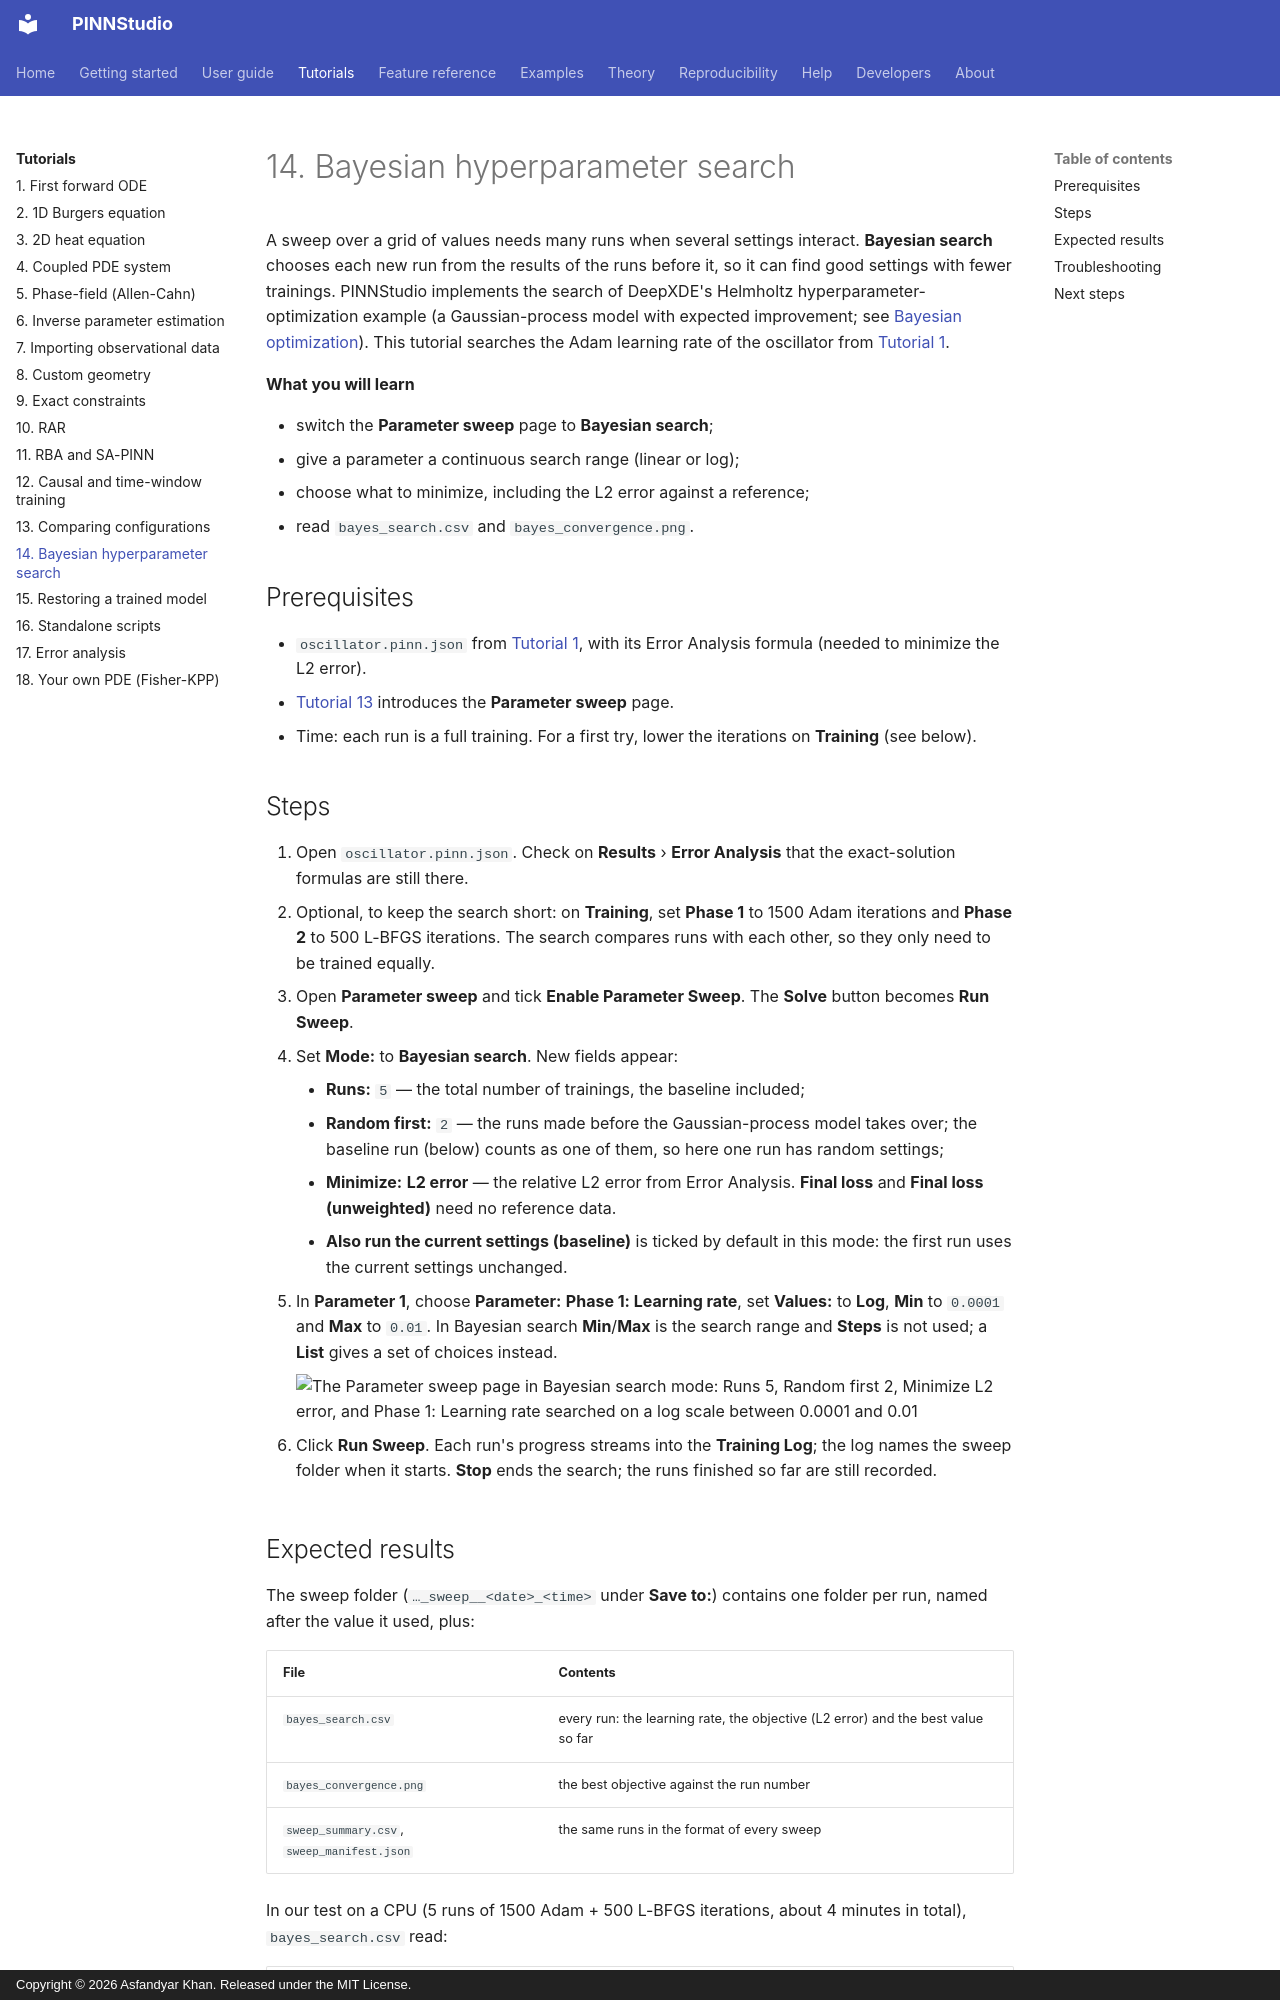

repository: AsfandyarKhan72/PINNStudio · page: tutorials/14-bayesian/index.html · generator: mkdocs · copyright: Copyright © 2026 Asfandyar Khan. Released under the MIT License.

# 14. Bayesian hyperparameter search

A sweep over a grid of values needs many runs when several settings interact. **Bayesian search** chooses each
new run from the results of the runs before it, so it can find good settings with fewer trainings. PINNStudio
implements the search of DeepXDE's Helmholtz hyperparameter-optimization example (a Gaussian-process model with
expected improvement; see [Bayesian optimization](../theory/bayesian.md)). This tutorial searches the Adam learning
rate of the oscillator from [Tutorial 1](01-ode.md).

**What you will learn**

- switch the **Parameter sweep** page to **Bayesian search**;
- give a parameter a continuous search range (linear or log);
- choose what to minimize, including the L2 error against a reference;
- read `bayes_search.csv` and `bayes_convergence.png`.

## Prerequisites

- `oscillator.pinn.json` from [Tutorial 1](01-ode.md), with its Error Analysis formula (needed to minimize the
  L2 error).
- [Tutorial 13](13-compare.md) introduces the **Parameter sweep** page.
- Time: each run is a full training. For a first try, lower the iterations on **Training** (see below).

## Steps

1. Open `oscillator.pinn.json`. Check on **Results** › **Error Analysis** that the exact-solution formulas are
   still there.
2. Optional, to keep the search short: on **Training**, set **Phase 1** to 1500 Adam iterations and **Phase 2**
   to 500 L-BFGS iterations. The search compares runs with each other, so they only need to be trained equally.
3. Open **Parameter sweep** and tick **Enable Parameter Sweep**. The **Solve** button becomes **Run Sweep**.
4. Set **Mode:** to **Bayesian search**. New fields appear:
    - **Runs:** `5` — the total number of trainings, the baseline included;
    - **Random first:** `2` — the runs made before the Gaussian-process model takes over; the baseline run (below)
      counts as one of them, so here one run has random settings;
    - **Minimize:** **L2 error** — the relative L2 error from Error Analysis. **Final loss** and
      **Final loss (unweighted)** need no reference data.
    - **Also run the current settings (baseline)** is ticked by default in this mode: the first run uses the
      current settings unchanged.
5. In **Parameter 1**, choose **Parameter:** **Phase 1: Learning rate**, set **Values:** to **Log**, **Min** to
   `0.0001` and **Max** to `0.01`. In Bayesian search **Min**/**Max** is the search range and **Steps** is not
   used; a **List** gives a set of choices instead.

    ![The Parameter sweep page in Bayesian search mode: Runs 5, Random first 2, Minimize L2 error, and Phase 1: Learning rate searched on a log scale between 0.0001 and 0.01](../assets/screenshots/tut14_bayes.png){ .screenshot loading=lazy }

6. Click **Run Sweep**. Each run's progress streams into the **Training Log**; the log names the sweep folder
   when it starts. **Stop** ends the search; the runs finished so far are still recorded.
